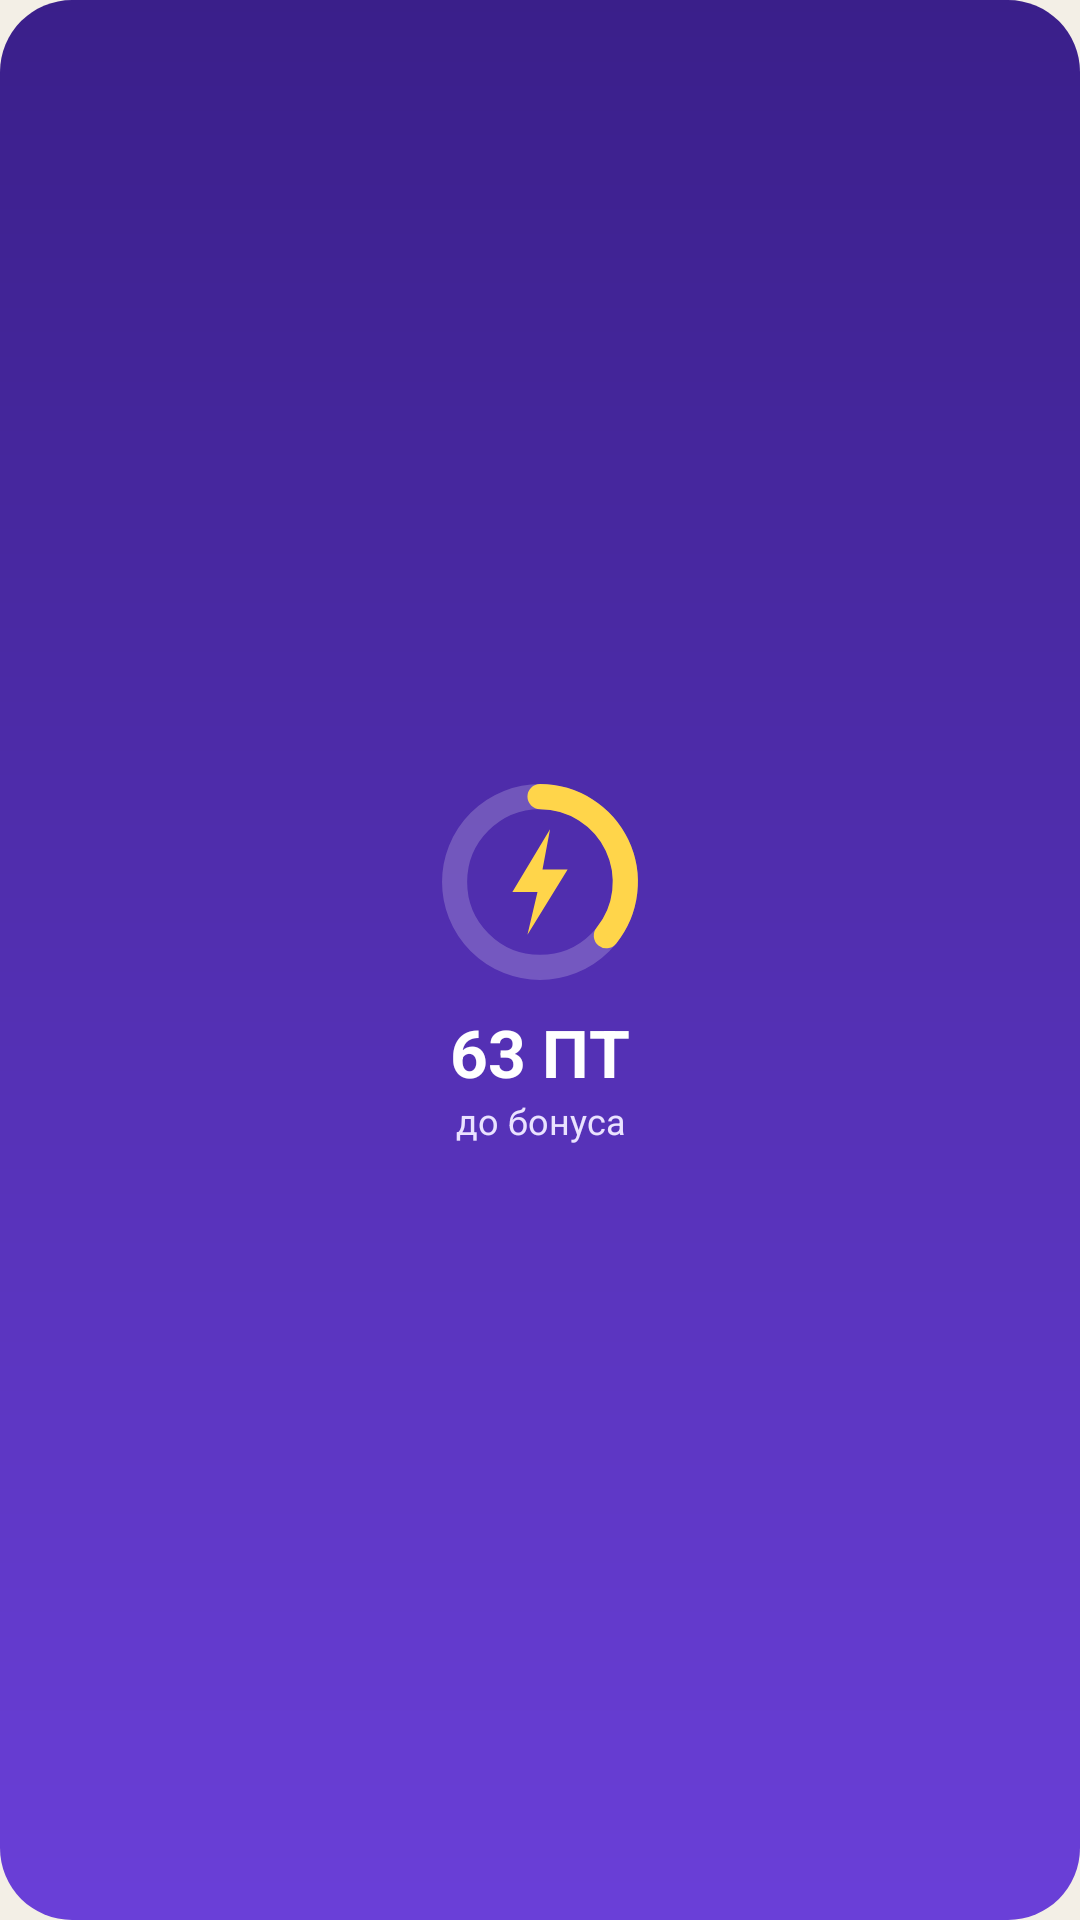

Here is an Android app screen rendered from its layout file. Give the layout XML and the strings, colors and styles it references.
<!-- AndroidManifest.xml: application theme Theme.Personalka -->
<!-- res/layout/bright_bonus.xml -->
<?xml version="1.0" encoding="utf-8"?>
<LinearLayout xmlns:android="http://schemas.android.com/apk/res/android"
    android:id="@+id/bright_root"
    android:layout_width="match_parent"
    android:layout_height="match_parent"
    android:background="@drawable/bright_bonus_bg"
    android:gravity="center"
    android:orientation="vertical"
    android:padding="14dp">

    <ImageView
        android:id="@+id/bright_image"
        android:src="@drawable/preview_ring"
        android:layout_width="72dp"
        android:layout_height="72dp"
        android:scaleType="fitCenter"
        android:contentDescription="@string/bright_bonus_image" />

    <TextView
        android:id="@+id/bright_big"
        android:text="63 ПТ"
        android:layout_width="match_parent"
        android:layout_height="wrap_content"
        android:ellipsize="end"
        android:fontFeatureSettings="tnum"
        android:maxLines="1"
        android:textColor="#FFFFFF"
        android:textSize="22sp"
        android:textStyle="bold"
        android:gravity="center"
        android:layout_marginTop="6dp" />
    <TextView
        android:id="@+id/bright_sub"
        android:text="до бонуса"
        android:layout_width="match_parent"
        android:layout_height="wrap_content"
        android:ellipsize="end"
        android:fontFeatureSettings="tnum"
        android:maxLines="1"
        android:textColor="#EAE2FF"
        android:textSize="12sp"
        android:gravity="center" />
</LinearLayout>
<!-- resources referenced by this layout -->
<resources>
  <!-- drawable bright_bonus_bg (drawable) -->
  <?xml version="1.0" encoding="utf-8"?>
  <shape xmlns:android="http://schemas.android.com/apk/res/android" android:shape="rectangle">
      <gradient android:angle="290" android:startColor="#3A1F8A" android:endColor="#6A3FD8" />
      <corners android:radius="24dp" />
  </shape>
  <!-- drawable preview_ring (drawable) -->
  <?xml version="1.0" encoding="utf-8"?>
  <vector xmlns:android="http://schemas.android.com/apk/res/android"
      android:width="86dp"
      android:height="86dp"
      android:viewportWidth="86"
      android:viewportHeight="86">
      <path android:pathData="M9,43 a34,34 0 1,0 68,0 a34,34 0 1,0 -68,0 Z"
          android:fillColor="#00000000"
          android:strokeColor="#33FFFFFF"
          android:strokeWidth="10" />
      <path android:pathData="M43,9 a34,34 0 0,1 26.4,55.4"
          android:fillColor="#00000000"
          android:strokeColor="#FFFFD54A"
          android:strokeWidth="10"
          android:strokeLineCap="round" />
      <path android:pathData="M47,22 L32,47 H42 L38,64 L54,38 H44 Z"
          android:fillColor="#FFFFD54A" />
  </vector>
  <string name="bright_bonus_image">Кольцо до следующей ступени</string>
  <style name="Theme.Personalka" parent="android:Theme.Material.Light.NoActionBar">
          <item name="android:windowBackground">@color/window_background</item>
      </style>
  <color name="window_background">#F3EFE6</color>
</resources>
